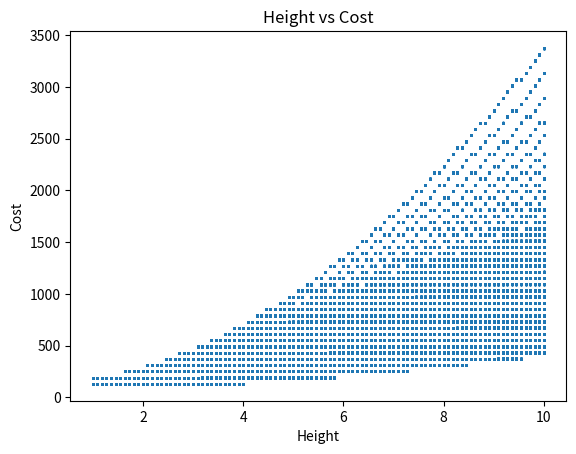

Write the Python code that produced this figure.
import numpy as np
import matplotlib.pyplot as plt

def func(x):
    length = x[0]
    Tu = x[1]
    h = x[2]
    PI = 22/7  # pi = 3.1415926
    G = 9.81  # g: acceleration due to gravity
    HE = 0.45  # Minimum embedment depth = 0.45mts.
    FI_F = 34.0 * (PI/180.0)  # Internal friction angle for fill
    GAMMA_F = 20  # Unit weight of fill
    FI_B = 30.0 * (PI/180.0)  # Internal friction angle for backfill
    GAMMA_B = 18  # Unit weight of backfill
    S_MIN = 0.2  # Minimum spacing between reinforcement
    LE_MIN = 1.0  # Minimum embedment length of reinforcement
    # Minimum recommended safety factors
    FS_OVD = 2.0  # Overturning
    FS_SLD = 1.5  # Sliding
    FS_BCD = 2.0  # Bearing capacity
    FS_ECD = 1.0  # Eccentricity
    FS_STD = 1.5  # Reinforcement strength
    FS_PLD = 2.0  # Reinforcement pullout
    TA_MIN = 30  # Allowable minimum tensile strength of geosynthetic
    TA_MAX = 60  # Allowable maximum tensile strength of geosynthetic
    # Surcharge details
    BETA1 = 0.0 * (PI/180.0)  # Backfill slope angle
    QS = 0  # Surcharge
    ALPHA_C = 0.05  # Horizontal peak seismic coefficient
    # Cost factors - for leveling pad in dollar
    CO1 = 10  # Levelling pad
    CO2 = 3  # Wall fill dollar per 1000kg
    CO4 = 60  # MCU face limit
    # Engg. & testing cost
    CO5_GX = 10  # Geotextile wall
    CO5_GD = 10  # Geogrid wall
    CO6 = 50  # Installation cost

    Kae = (np.cos(BETA1) * (np.cos(BETA1) - np.sqrt(np.cos(BETA1)**2 - np.cos(FI_B)**2))) / (np.cos(BETA1) + np.sqrt(np.cos(BETA1)**2 - np.cos(FI_B)**2))
    Kai = (np.cos(BETA1) * (np.cos(BETA1) - np.sqrt(np.cos(BETA1)**2 - np.cos(FI_F)**2))) / (np.cos(BETA1) + np.sqrt(np.cos(BETA1)**2 - np.cos(FI_F)**2))
    hd = h + HE
    theta = (PI / 4) + (0.5 * FI_F)
    l_min = LE_MIN + (hd * np.tan(theta))
    l_min = np.where(l_min < (0.7 * hd), 0.7 * hd, l_min)
    F1 = GAMMA_F * hd * length
    LA1 = length / 2.0
    M1 = F1 * LA1
    F2 = QS * length
    LA2 = length / 2.0
    M2 = F2 * LA2
    F3 = 0.5 * Kae * GAMMA_B * hd * hd
    LA3 = hd / 3.0
    M3 = F3 * LA3
    F4 = Kae * QS * hd
    LA4 = hd / 2.0
    M4 = F4 * LA4
    F5 = 0.375 * ALPHA_C * GAMMA_B * hd * hd
    LA5 = 0.6 * hd
    M5 = F5 * LA5
    F6 = 0.5 * ALPHA_C * GAMMA_F * hd * length
    LA6 = hd / 2.0
    M6 = F6 * LA6
    MR = M1 + M2
    MO = M3 + M4 + M5 + M6
    FS_over = MR / MO
    sum_V = F1 + F2
    sum_H = F3 + F4 + F5 + F6
    delta = (2.0 / 3.0) * FI_F
    SR = sum_V * np.tan(delta)
    FS_slid = SR / sum_H
    e = (length / 2) - ((MR - MO) / sum_V)  # e: eccentricity
    FS_ecc = (length / 6.0) / e
    q_max = (sum_V / length) * (1.0 + ((6.0 * e) / length))
    Nq = (np.tan((PI / 4.0) + (FI_F / 2.0))) ** 2 * np.exp(PI * np.tan(FI_F))
    Nc = (Nq - 1) / np.tan(FI_F)
    Nf = 2.0 * (Nq + 1.0) * np.tan(FI_F)
    psi = np.arctan(sum_H / sum_V) * (180.0 / PI)  # psi: angle that resultant makes with vertical
    Fci = Fqi = (1.0 - (psi / 90.0)) ** 2
    Fri = (1.0 - (psi / (FI_F * 180.0 / PI))) ** 2
    q_nu = 0.5 * GAMMA_F * Nf * (length - 2.0 * e) * Fri + QS * Nq * Fqi  # q_nu: net ultimate bearing capacity
    FS_bear = q_nu / q_max
    Td = Tu / FS_STD  # Td: safe design strength of geosynthetic
    P_lat = 0.5 * Kae * GAMMA_F * hd * hd + Kae * QS * hd
    nl = np.ceil(P_lat / Td)
    cost1 = CO1 + (CO2 * (GAMMA_F * hd * length) / 1000)
    cost2 = CO4 * nl
    cost3 = CO5_GD + CO6
    total_cost = cost1 + cost2 + cost3

    return np.array([total_cost, -h])



# Define the range of values for x
x1_range = np.linspace(1, 10, 100)
x2_range = np.linspace(10, 100, 100)
x3_range = np.linspace(1, 10, 100)

# Create a meshgrid of the x values
X1, X2, X3 = np.meshgrid(x1_range, x2_range, x3_range)

# Evaluate the function for each combination of x values
Z1, Z2 = func([X1, X2, X3])

# Plot the cost vs height with x and y coordinates swapped
plt.figure()
plt.scatter(-Z2, Z1, s=0.5)  # Swapped x and y coordinates
plt.xlabel('Height')  # Label height on x-axis
plt.ylabel('Cost')    # Label cost on y-axis
plt.title('Height vs Cost')  # Change the title accordingly
plt.show()
